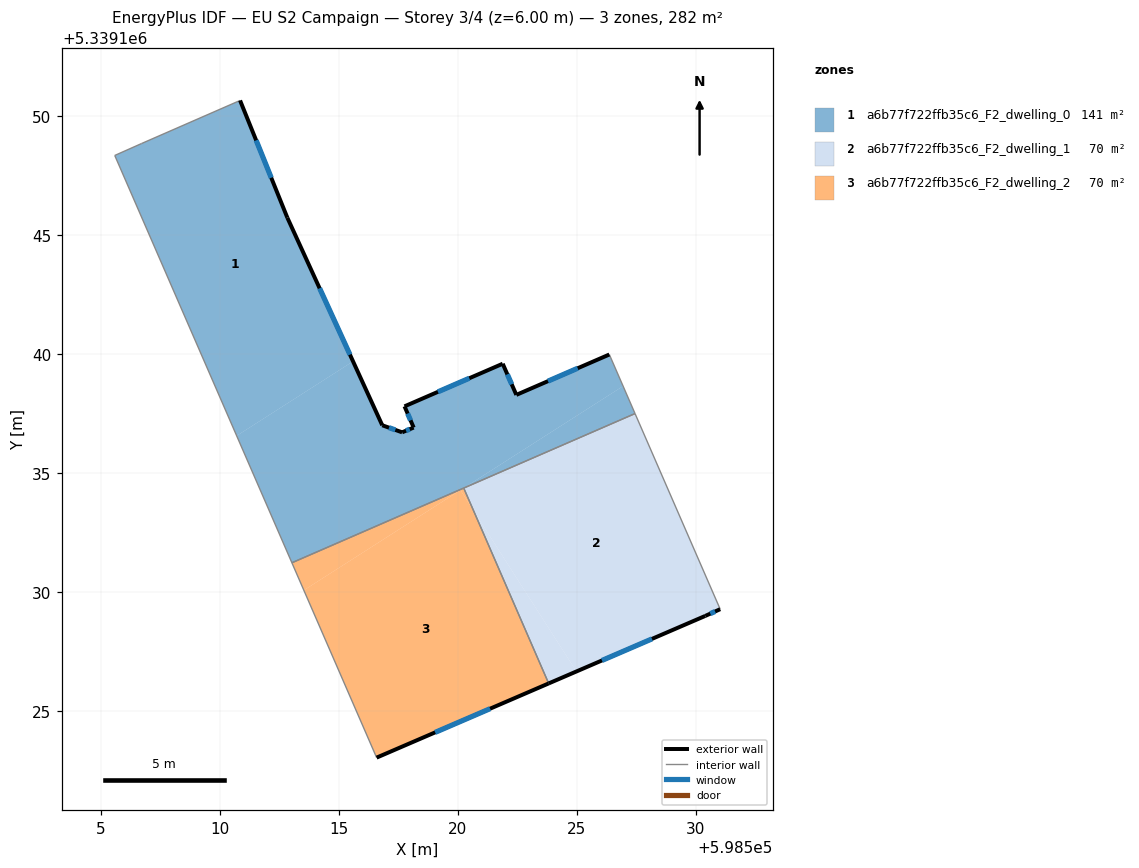
=== STOREY PLAN SPEC (per zone: floor XY polygon, exterior-wall plan segments, windows/doors) ===
zone 1: a6b77f722ffb35c6_F2_dwelling_0  (140.9 m²)
  floor: (598510.84, 5339150.67) (598512.83, 5339145.74) (598515.59, 5339139.70) (598510.70, 5339136.57) (598505.58, 5339148.36) (598506.70, 5339148.86)
  floor: (598526.37, 5339139.99) (598526.95, 5339138.66) (598520.24, 5339134.37) (598513.02, 5339131.23) (598510.70, 5339136.57) (598515.59, 5339139.70) (598516.82, 5339137.01) (598517.66, 5339136.72) (598518.14, 5339136.92) (598517.76, 5339137.81) (598521.89, 5339139.60) (598522.46, 5339138.29)
  floor: (598526.95, 5339138.66) (598527.45, 5339137.51) (598520.24, 5339134.37)
  exterior wall: (598526.37, 5339139.99) – (598522.46, 5339138.29)  [4.3 m]
    window: (598525.04, 5339139.41) – (598523.79, 5339138.87)  [1.3 m²]
  exterior wall: (598512.83, 5339145.74) – (598510.84, 5339150.67)  [5.3 m]
    window: (598512.16, 5339147.42) – (598511.52, 5339148.99)  [1.6 m²]
  exterior wall: (598516.82, 5339137.01) – (598512.83, 5339145.74)  [9.6 m]
    window: (598515.46, 5339139.98) – (598514.19, 5339142.77)  [2.9 m²]
  exterior wall: (598517.66, 5339136.72) – (598516.82, 5339137.01)  [0.9 m]
    window: (598517.37, 5339136.82) – (598517.11, 5339136.91)  [0.3 m²]
  exterior wall: (598518.14, 5339136.92) – (598517.66, 5339136.72)  [0.5 m]
    window: (598517.98, 5339136.85) – (598517.82, 5339136.79)  [0.2 m²]
  exterior wall: (598517.76, 5339137.81) – (598518.14, 5339136.92)  [1.0 m]
    window: (598517.89, 5339137.51) – (598518.01, 5339137.22)  [0.3 m²]
  exterior wall: (598521.89, 5339139.60) – (598517.76, 5339137.81)  [4.5 m]
    window: (598520.48, 5339138.99) – (598519.16, 5339138.42)  [1.4 m²]
  exterior wall: (598522.46, 5339138.29) – (598521.89, 5339139.60)  [1.4 m]
    window: (598522.26, 5339138.74) – (598522.08, 5339139.16)  [0.4 m²]
  interior walls: 6
zone 2: a6b77f722ffb35c6_F2_dwelling_1  (70.4 m²)
  floor: (598527.45, 5339137.51) (598531.01, 5339129.33) (598531.03, 5339129.28) (598530.40, 5339129.00) (598524.98, 5339126.67) (598520.66, 5339133.43) (598520.25, 5339134.38)
  floor: (598520.66, 5339133.43) (598524.98, 5339126.67) (598523.82, 5339126.16)
  exterior wall: (598530.40, 5339129.00) – (598531.03, 5339129.28)  [0.7 m]
    window: (598530.61, 5339129.10) – (598530.82, 5339129.19)  [0.2 m²]
  exterior wall: (598523.82, 5339126.16) – (598530.40, 5339129.00)  [7.2 m]
    window: (598526.06, 5339127.13) – (598528.16, 5339128.03)  [2.2 m²]
  interior walls: 4
zone 3: a6b77f722ffb35c6_F2_dwelling_2  (70.4 m²)
  floor: (598520.66, 5339133.43) (598523.82, 5339126.16) (598516.58, 5339123.04) (598513.53, 5339130.08) (598520.11, 5339134.29)
  floor: (598520.24, 5339134.37) (598520.66, 5339133.43) (598520.11, 5339134.29)
  floor: (598520.24, 5339134.37) (598513.53, 5339130.08) (598513.02, 5339131.23)
  exterior wall: (598516.58, 5339123.04) – (598523.82, 5339126.16)  [7.9 m]
    window: (598519.05, 5339124.10) – (598521.36, 5339125.10)  [2.4 m²]
  interior walls: 3

=== DERIVED (storey summary) ===
Building: EU S2 Campaign
Storey: 3 of 4  (floor level z = 6.00 m)
Storey gross floor area: 281.8 m²
Zones on this storey: 3
  - a6b77f722ffb35c6_F2_dwelling_0: floor 140.9 m²; exterior wall 27.5 m (82.5 m²); 8 window(s) 8.4 m²; WWR 10.2%
  - a6b77f722ffb35c6_F2_dwelling_1: floor 70.4 m²; exterior wall 7.9 m (23.6 m²); 2 window(s) 2.4 m²; WWR 10.2%
  - a6b77f722ffb35c6_F2_dwelling_2: floor 70.4 m²; exterior wall 7.9 m (23.6 m²); 1 window(s) 2.4 m²; WWR 10.2%
Zone adjacency (shared interzone walls):
  - a6b77f722ffb35c6_F2_dwelling_0 ↔ a6b77f722ffb35c6_F2_dwelling_1
  - a6b77f722ffb35c6_F2_dwelling_0 ↔ a6b77f722ffb35c6_F2_dwelling_2
  - a6b77f722ffb35c6_F2_dwelling_1 ↔ a6b77f722ffb35c6_F2_dwelling_2